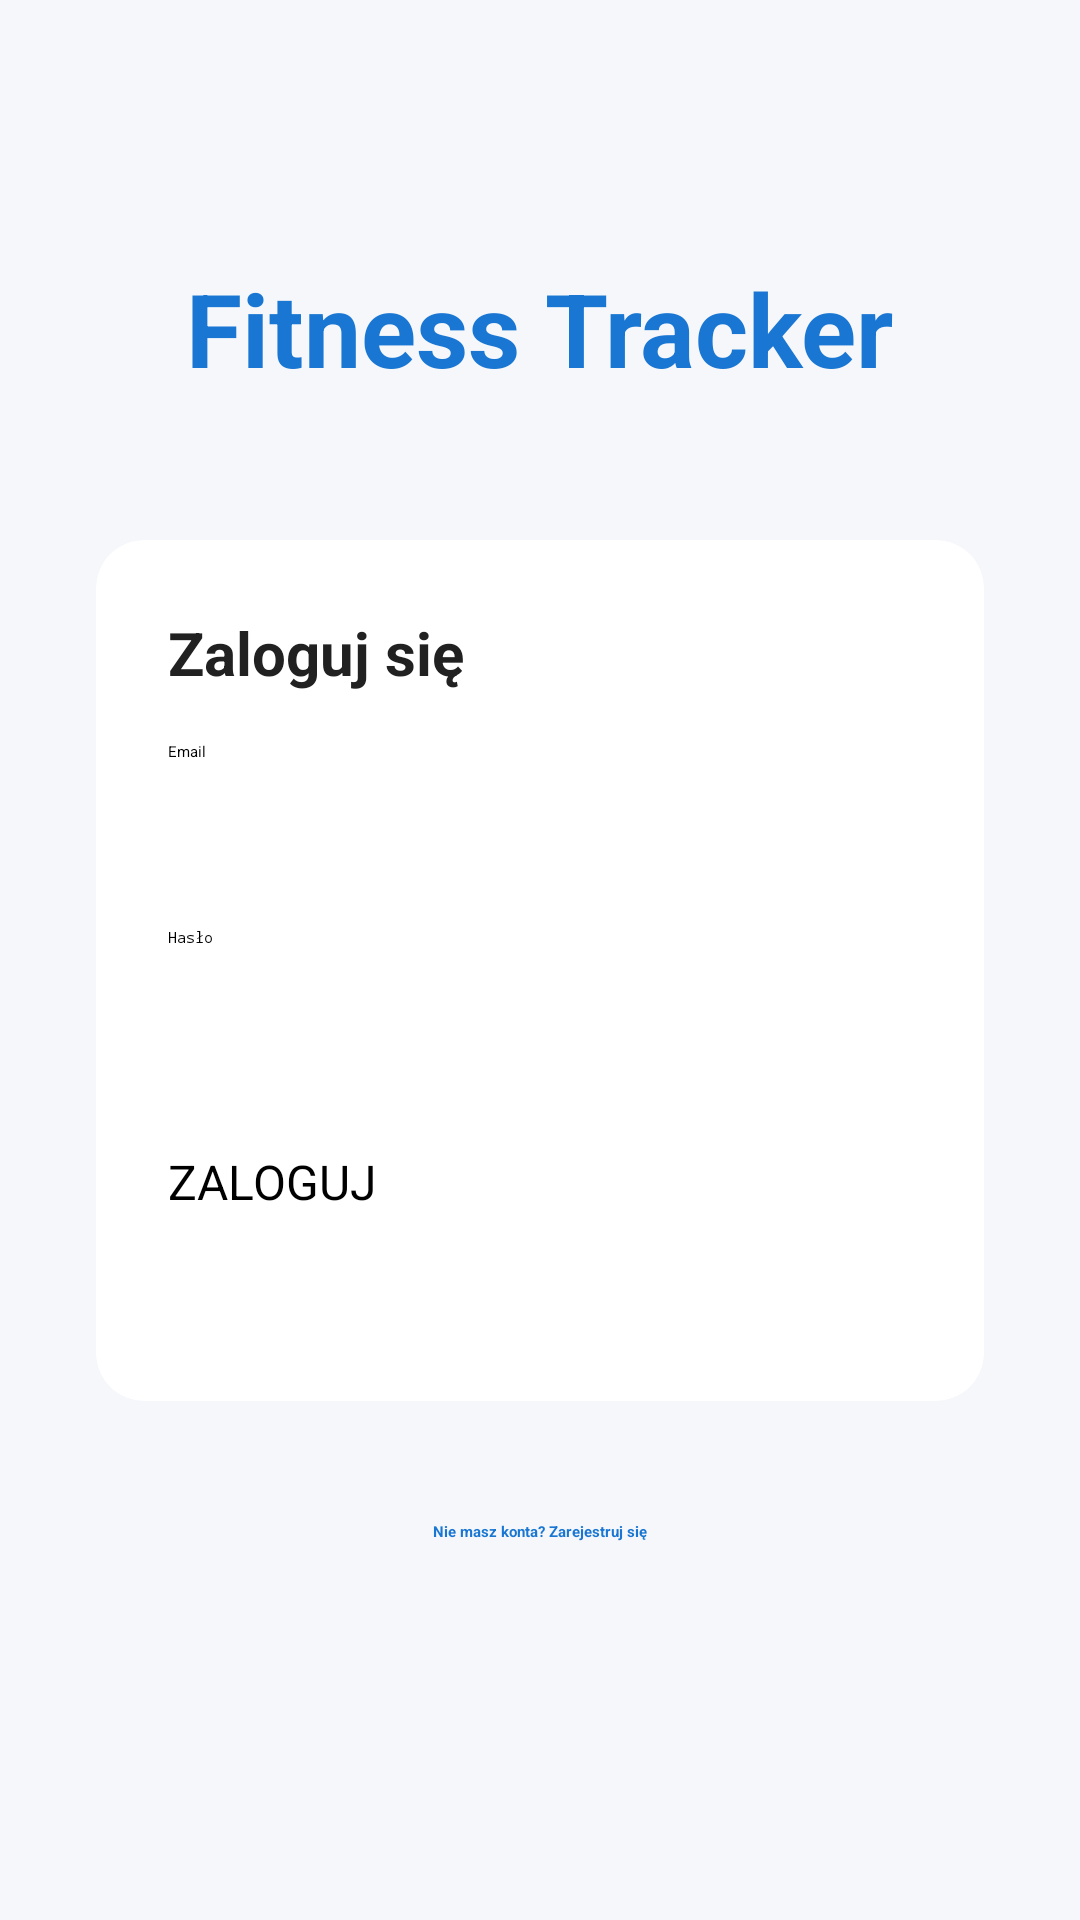

Android layout source for this screen:
<!-- AndroidManifest.xml: application theme Theme.FitnessTracker -->
<!-- res/layout/activity_main.xml -->
<?xml version="1.0" encoding="utf-8"?>
<LinearLayout xmlns:android="http://schemas.android.com/apk/res/android"
    android:layout_width="match_parent"
    android:layout_height="match_parent"
    android:orientation="vertical"
    android:gravity="center"
    android:padding="32dp"
    android:background="@color/background">

    <TextView
        android:layout_width="wrap_content"
        android:layout_height="wrap_content"
        android:text="Fitness Tracker"
        android:textSize="34sp"
        android:textStyle="bold"
        android:textColor="@color/primary"
        android:layout_marginBottom="48dp"/>

    <androidx.cardview.widget.CardView
        android:layout_width="match_parent"
        android:layout_height="wrap_content"
        android:backgroundTint="@color/surface"
        app:cardCornerRadius="16dp"
        app:cardElevation="8dp"
        xmlns:app="http://schemas.android.com/apk/res-auto">

        <LinearLayout
            android:layout_width="match_parent"
            android:layout_height="wrap_content"
            android:orientation="vertical"
            android:padding="24dp">

            <TextView
                android:layout_width="wrap_content"
                android:layout_height="wrap_content"
                android:text="Zaloguj się"
                android:textSize="20sp"
                android:textStyle="bold"
                android:textColor="@color/text_primary"
                android:layout_marginBottom="16dp"/>

            <EditText
                android:id="@+id/etEmail"
                android:layout_width="match_parent"
                android:layout_height="50dp"
                android:hint="Email"
                android:inputType="textEmailAddress"
                android:layout_marginBottom="12dp"/>

            <EditText
                android:id="@+id/etPassword"
                android:layout_width="match_parent"
                android:layout_height="50dp"
                android:hint="Hasło"
                android:inputType="textPassword"
                android:layout_marginBottom="24dp"/>

            <Button
                android:id="@+id/btnLogin"
                android:layout_width="match_parent"
                android:layout_height="60dp"
                android:text="ZALOGUJ"
                android:textSize="16sp"
                android:backgroundTint="@color/primary"/>

        </LinearLayout>
    </androidx.cardview.widget.CardView>

    <TextView
        android:id="@+id/btnGoToRegister"
        android:layout_width="wrap_content"
        android:layout_height="wrap_content"
        android:text="Nie masz konta? Zarejestruj się"
        android:textColor="@color/primary"
        android:textStyle="bold"
        android:padding="16dp"
        android:layout_marginTop="24dp"/>

    <TextView
        android:id="@+id/tvStatus"
        android:layout_width="wrap_content"
        android:layout_height="wrap_content"
        android:text=""
        android:textColor="@color/error"
        android:layout_marginTop="16dp"/>

</LinearLayout>
<!-- resources referenced by this layout -->
<resources>
  <color name="background">#F5F7FA</color>
  <color name="error">#B00020</color>
  <color name="primary">#1976D2</color>
  <color name="surface">#FFFFFF</color>
  <color name="text_primary">#212121</color>
</resources>
